Run: headless pygame with SDL's dummy video driver; simulated clock (each Clock.tick advances the game by its frame time, no real sleeping); random seed 0; keys injected as events and as key.get_pressed() state; no mouse input.
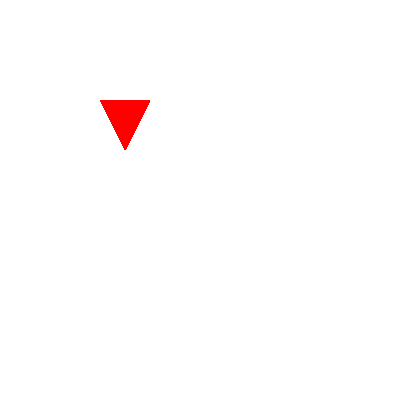
Frame 1 of 4 · flips 1–60 · no input
Frame 2 of 4 · flips 61–180 · tapped SPACE, RETURN · held RIGHT (→), D · screen unchanged from frame 1, image omitted
Frame 3 of 4 · flips 181–300 · held DOWN (↓), S · screen unchanged from frame 2, image omitted
Frame 4 of 4 · flips 301–420 · held LEFT (←), A, UP (↑), W · screen unchanged from frame 3, image omitted

The pygame program that drew these frames:

import pygame

class PolygonSprite(pygame.sprite.Sprite):
    def __init__(self, color, points):
        super().__init__()
        
        # 1. Determine the size needed for the surface
        # We find the max X and Y coordinates to know how big the 'canvas' should be
        width = max(p[0] for p in points)
        height = max(p[1] for p in points)
        
        # 2. Create the 'image' (the Surface)
        # pygame.SRCALPHA makes it support transparency
        self.image = pygame.Surface((width, height), pygame.SRCALPHA)
        
        # 3. Draw the polygon onto THIS sprite's image, not the main screen
        pygame.draw.polygon(self.image, color, points)
        
        # 4. Define the 'rect' (the position and boundaries)
        # The Group needs this to know WHERE to draw the image
        self.rect = self.image.get_rect()
        self.rect.topleft = (100, 100) # Set your starting position


if __name__ == "__main__":

    pygame.init()
    screen = pygame.display.set_mode((400, 400))

    # Example usage:
    points = [(0, 0), (50, 0), (25, 50)]  # A simple triangle
    my_sprite = PolygonSprite((255, 0, 0), points)
    my_group = pygame.sprite.Group(my_sprite)
    
    while True:
        for event in pygame.event.get():
            if event.type == pygame.QUIT:
                pygame.quit()
                exit()

        screen.fill((255, 255, 255))  # Clear the screen with white
        my_group.draw(screen)  # Draw all sprites in the group
        pygame.display.flip()  # Update the display
